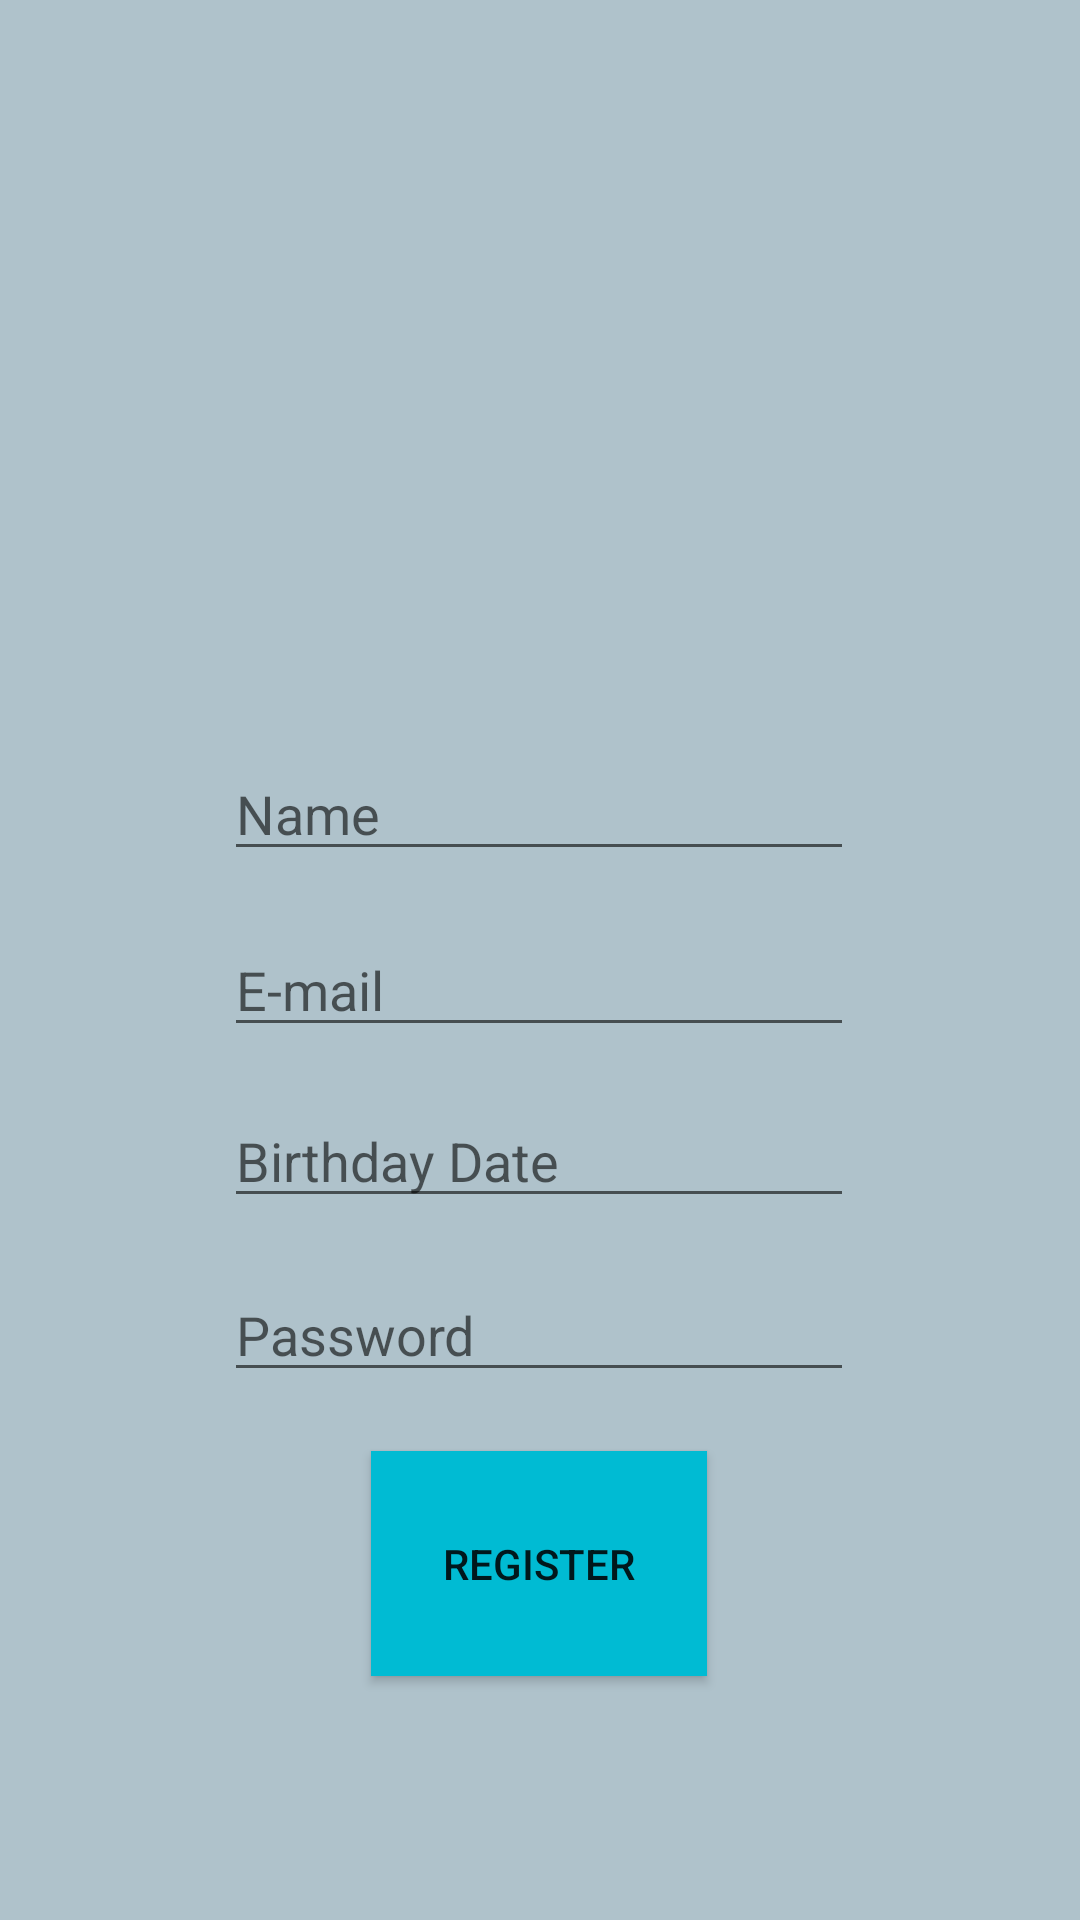

Android layout source for this screen:
<!-- AndroidManifest.xml: application theme Theme.UNLeeG6 -->
<!-- res/layout/activity_signup.xml -->
<?xml version="1.0" encoding="utf-8"?>
<androidx.constraintlayout.widget.ConstraintLayout xmlns:android="http://schemas.android.com/apk/res/android"
    xmlns:app="http://schemas.android.com/apk/res-auto"
    xmlns:tools="http://schemas.android.com/tools"
    android:layout_width="match_parent"
    android:layout_height="match_parent"
    android:background="@color/dark_blue">

    <ImageView
        android:id="@+id/imageView"
        android:layout_width="317dp"
        android:layout_height="273dp"
        android:layout_gravity="center"
        app:layout_constraintBottom_toBottomOf="parent"
        app:layout_constraintEnd_toEndOf="parent"
        app:layout_constraintStart_toStartOf="parent"
        app:layout_constraintTop_toTopOf="parent"
        app:layout_constraintVertical_bias="0.0"
        app:srcCompat="@mipmap/ic_launcher_foreground" />

    <EditText
        android:id="@+id/signupName"
        android:layout_width="wrap_content"
        android:layout_height="wrap_content"
        android:ems="10"
        android:hint="Name"
        android:inputType="textPersonName"
        app:layout_constraintBottom_toBottomOf="parent"
        app:layout_constraintEnd_toEndOf="parent"
        app:layout_constraintHorizontal_bias="0.497"
        app:layout_constraintStart_toStartOf="parent"
        app:layout_constraintTop_toTopOf="@+id/imageView"
        app:layout_constraintVertical_bias="0.416" />

    <EditText
        android:id="@+id/signupEmail"
        android:layout_width="wrap_content"
        android:layout_height="wrap_content"
        android:ems="10"
        android:hint="E-mail"
        android:inputType="textEmailAddress"
        app:layout_constraintBottom_toBottomOf="parent"
        app:layout_constraintEnd_toEndOf="parent"
        app:layout_constraintHorizontal_bias="0.497"
        app:layout_constraintStart_toStartOf="parent"
        app:layout_constraintTop_toTopOf="@+id/imageView"
        app:layout_constraintVertical_bias="0.514" />

    <EditText
        android:id="@+id/signupBirthday"
        android:layout_width="wrap_content"
        android:layout_height="wrap_content"
        android:ems="10"
        android:hint="Birthday Date"
        android:inputType="date"
        app:layout_constraintBottom_toBottomOf="parent"
        app:layout_constraintEnd_toEndOf="parent"
        app:layout_constraintHorizontal_bias="0.497"
        app:layout_constraintStart_toStartOf="parent"
        app:layout_constraintTop_toTopOf="parent"
        app:layout_constraintVertical_bias="0.609" />

    <EditText
        android:id="@+id/signupPassword"
        android:layout_width="wrap_content"
        android:layout_height="wrap_content"
        android:ems="10"
        android:hint="Password"
        android:inputType="textPassword"
        app:layout_constraintBottom_toBottomOf="parent"
        app:layout_constraintEnd_toEndOf="parent"
        app:layout_constraintHorizontal_bias="0.497"
        app:layout_constraintStart_toStartOf="parent"
        app:layout_constraintTop_toTopOf="parent"
        app:layout_constraintVertical_bias="0.706" />

    <Button
        android:id="@+id/register"
        android:layout_width="112dp"
        android:layout_height="75dp"
        android:background="@color/cyan"
        android:text="Register"
        app:layout_constraintBottom_toBottomOf="parent"
        app:layout_constraintEnd_toEndOf="parent"
        app:layout_constraintHorizontal_bias="0.498"
        app:layout_constraintStart_toStartOf="parent"
        app:layout_constraintTop_toTopOf="parent"
        app:layout_constraintVertical_bias="0.856" />

</androidx.constraintlayout.widget.ConstraintLayout>
<!-- resources referenced by this layout -->
<resources>
  <color name="cyan">#00bbd3</color>
  <color name="dark_blue">#afc2cb</color>
  <style name="Theme.UNLeeG6" parent="Theme.AppCompat.Light.DarkActionBar">
          
          <item name="colorPrimary">@color/dark_blue</item>
          <item name="colorPrimaryDark">@color/cyan</item>
          <item name="colorAccent">@color/cyan_light</item>
          
      </style>
  <color name="cyan_light">#62eeff</color>
</resources>
